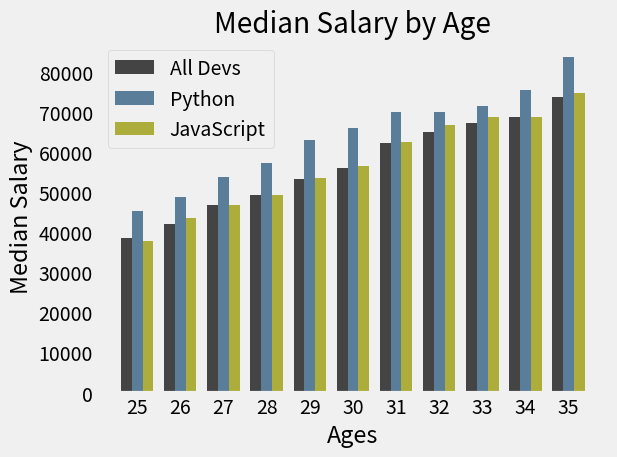

Reproduce this figure in Python. (Note: this script raises an exception after producing the figure.)
import numpy as np
from matplotlib import pyplot as plt

plt.style.use('fivethirtyeight')    # 變更plt style # 沒有網格效果

ages_x = [25, 26, 27, 28, 29, 30, 31, 32, 33, 34, 35]

x_indexes = np.arange(len(ages_x))  # ages_x 所有數值 建立 indexes
width = 0.25    # 設定bar的寬度

# Median Developer Salaries by Age
dev_y = [38496, 42000, 46752, 49320, 53200,
         56000, 62316, 64928, 67317, 68748, 73752]

plt.bar(x_indexes - width, dev_y, width=width, color='#444444', label='All Devs')

# Median Python Developer Salaries by Age
py_dev_y = [45372, 48876, 53850, 57287, 63016,
            65998, 70003, 70000, 71496, 75370, 83640]

plt.bar(x_indexes, py_dev_y, width=width, color='#5a7d9a', linewidth=3, label='Python')

# Median JavaScript Developer Salaries by Age
js_dev_y = [37810, 43515, 46823, 49293, 53437,
            56373, 62375, 66674, 68745, 68746, 74583]

plt.bar(x_indexes + width, js_dev_y, width=width, color='#adad3b', linewidth=3, label='JavaScript')


plt.xticks(ticks=x_indexes, labels=ages_x)  # 修正x軸的數值

plt.xlabel('Ages')
plt.ylabel('Median Salary')
plt.title('Median Salary by Age')

plt.legend()    # 顯示標籤
plt.grid()  # 添加網格
plt.tight_layout()  # 圖表過度集中可以使用.tight_layout分開
plt.savefig('CoreySchafer/02-BarCharts/plot.png')
plt.show()